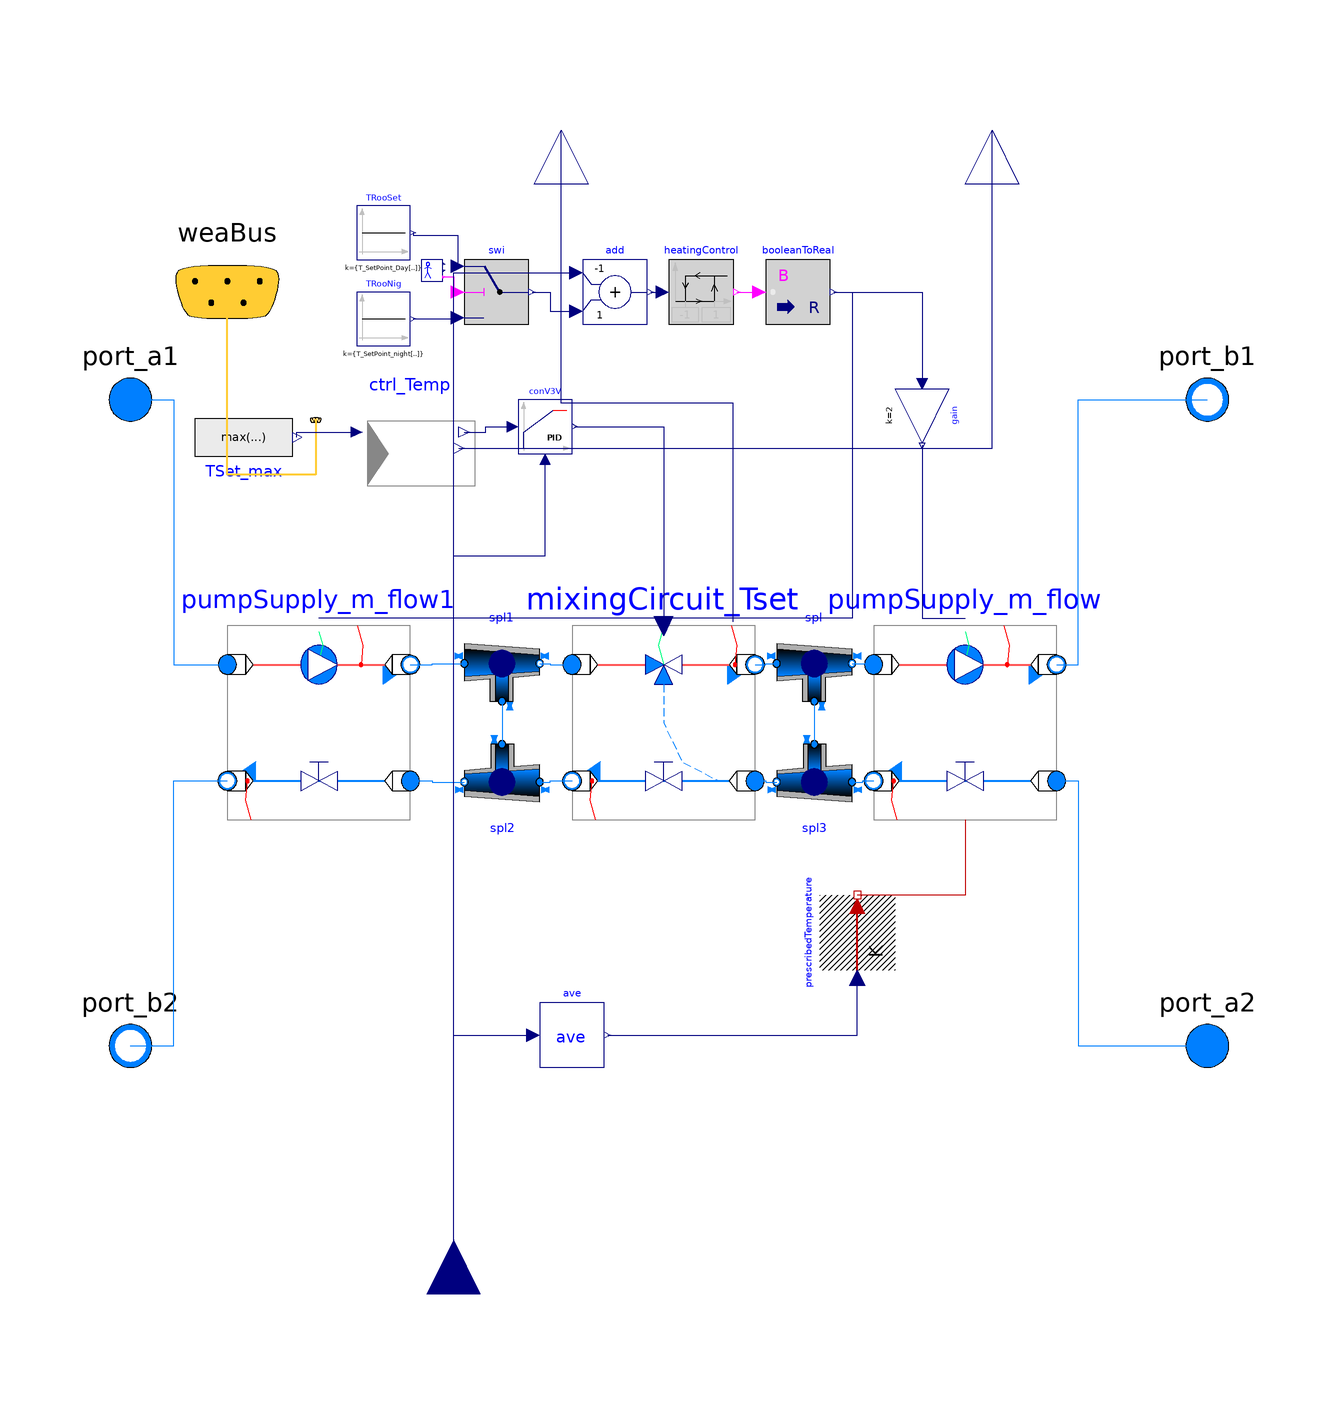

Above is the diagram view of the following Modelica model: its components placed by their Placement annotations and its connect equations drawn as lines.

model InjectionCircuit
    "Mixing circuit controlled on the supply temperature. Constant mass flow, variable temperature"
    parameter Integer nZones(min=1)    "Number of conditioned thermal zones deserved by the system" annotation(Dialog(group= "Settings parameters"));
    parameter Boolean includePipes=false "Set to true to include pipes in the basecircuit" annotation(Dialog(group= "Settings parameters"));

    parameter Modelica.SIunits.MassFlowRate[nZones] m_flow_nominal( min=0)   "Nominal mass flow rates";

    extends FBM.Controls.ControlHeating.Interfaces.ControlPara;
    replaceable package Medium=Buildings.Media.Water;

    parameter Modelica.SIunits.Temperature[nZones] T_SetPoint_Day= {294.15 for i in 1:
        nZones} "Set point temperature for room by day" annotation(Dialog(group= "Heating controler parameters"));
    parameter Modelica.SIunits.Temperature[nZones] T_SetPoint_night= {291.15 for i in 1:
        nZones}
               "Set point temperature for room by night" annotation(Dialog(group= "Heating controler parameters"));

    parameter Real KvV3V = 20;

    ElementaryBlocs.MixingCircuit_Tset[nZones] mixingCircuit_Tset(redeclare
        package Medium = Medium, m_flow_nominal=m_flow_nominal,
      each KvReturn=KvV3V,
      Ti=600,
      Td=60,
      useBalancingValve=true,
      controllerType=Modelica.Blocks.Types.SimpleController.PI)
      annotation (Placement(transformation(extent={{-18,-18},{16,18}})));
    ElementaryBlocs.PumpSupply_m_flow[nZones] pumpSupply_m_flow(redeclare
        package
        Medium = Medium, each includePipes=includePipes,
      m_flow_nominal=m_flow_nominal,
      each measureSupplyT=false,
      each KvReturn=40)
      annotation (Placement(transformation(extent={{38,-18},{72,18}})));
  protected
    replaceable Controls.ControlHeating.Ctrl_Heating ctrl_Temp(
      heatingCurve(timeFilter=timeFilter),
      TSupNom=TSupNom,
      dTSupRetNom=dTSupRetNom,
      TSupMin=TSupMin,
      minSup=minSup,
      corFac_val=corFac_val,
      TRoo_nominal=TRoo_nominal,
      dTHeaterSet=dTHeaterSet,
      dTOutHeaBal=dTOutHeaBal,
      TOut_nominal=TOut_nominal) constrainedby
      Controls.ControlHeating.Ctrl_Heating(
      heatingCurve(timeFilter=timeFilter),
      TSupNom=TSupNom,
      dTSupRetNom=dTSupRetNom) "Controller the emission set point "
      annotation (Placement(transformation(extent={{-58,40},{-38,60}})));
  public
    Buildings.BoundaryConditions.WeatherData.Bus weaBus annotation (Placement(
          transformation(extent={{-102,60},{-62,100}}), iconTransformation(extent={{-82,80},
              {-62,100}})));
    Modelica.Blocks.Sources.Constant[nZones] TRooNig(k={T_SetPoint_night[i] for i in
              1:nZones})
      "Room temperature set point at night"
      annotation (Placement(transformation(extent={{-58,70},{-48,80}})));
   Modelica.Blocks.Sources.Constant[nZones] TRooSet(k={T_SetPoint_Day[i] for i in
              1:nZones})
      annotation (Placement(transformation(extent={{-58,86},{-48,96}})));
   Modelica.Blocks.Logical.Switch[nZones] swi "Switch to select set point"
      annotation (Placement(transformation(extent={{-38,74},{-26,86}})));
        Buildings.Controls.SetPoints.OccupancySchedule[ nZones]
                                         occSch "Occupancy schedule"
      annotation (Placement(transformation(extent={{-46,82},{-42,86}})));
    Modelica.Blocks.Math.BooleanToReal booleanToReal[nZones](realTrue=
          m_flow_nominal)
      annotation (Placement(transformation(extent={{18,74},{30,86}})));
    Modelica.Blocks.Logical.Hysteresis[nZones] heatingControl(each uLow=-1, each
        uHigh=1)        "onoff controller for the pumps of the emission circuits"
      annotation (Placement(transformation(extent={{0,74},{12,86}})));
    Modelica.Fluid.Interfaces.FluidPort_a[nZones] port_a2(redeclare package
        Medium = Medium)
      annotation (Placement(transformation(extent={{90,-70},{110,-50}})));
    Modelica.Fluid.Interfaces.FluidPort_b[nZones] port_b1(redeclare package
        Medium = Medium)
      annotation (Placement(transformation(extent={{90,50},{110,70}})));
    Modelica.Fluid.Interfaces.FluidPort_a port_a1(redeclare package Medium =
          Medium)
      annotation (Placement(transformation(extent={{-110,50},{-90,70}})));
    Modelica.Fluid.Interfaces.FluidPort_b port_b2(redeclare package Medium =
          Medium)
      annotation (Placement(transformation(extent={{-110,-70},{-90,-50}})));
    Modelica.Blocks.Sources.RealExpression TSet_max(y=max(swi.y))
      "maximum value of set point temperature" annotation (Placement(
          transformation(
          extent={{9,-9},{-9,9}},
          rotation=180,
          origin={-79,53})));
    Modelica.Blocks.Interfaces.RealOutput THeaterSet(final quantity="ThermodynamicTemperature",unit="K",displayUnit="degC", min=0,start=283.15)
      "Heat pump set temperature" annotation (Placement(transformation(extent={{-10,-10},
              {10,10}},
          rotation=90,
          origin={60,110}),       iconTransformation(extent={{-10,-10},{10,10}},
          rotation=90,
          origin={20,110})));
    Modelica.Blocks.Interfaces.RealOutput TSupply[nZones](
      final quantity="ThermodynamicTemperature",
      unit="K",
      displayUnit="degC",
      min=0) "TSupply after mixing" annotation (Placement(transformation(
          extent={{-10,-10},{10,10}},
          rotation=90,
          origin={-20,110}), iconTransformation(
          extent={{-10,-10},{10,10}},
          rotation=90,
          origin={-20,110})));
  protected
    Modelica.Blocks.Math.Add add[nZones](each k1=-1, each k2=+1)
      annotation (Placement(transformation(extent={{-16,74},{-4,86}})));
  public
    Buildings.Utilities.Math.Average ave(nin=nZones) if  includePipes
      "Compute average of room temperatures"
      annotation (Placement(transformation(extent={{-24,-64},{-12,-52}})));
    Buildings.HeatTransfer.Sources.PrescribedTemperature
      prescribedTemperature if includePipes annotation (Placement(transformation(
          extent={{-7,-7},{7,7}},
          rotation=90,
          origin={35,-39})));
    Modelica.Blocks.Interfaces.RealInput[nZones] TSensor(
      final quantity="ThermodynamicTemperature",
      unit="K",
      displayUnit="degC",
      min=0) "Sensor temperature" annotation (Placement(transformation(
          extent={{10,-10},{-10,10}},
          rotation=270,
          origin={-40,-106})));
    ElementaryBlocs.PumpSupply_m_flow[nZones] pumpSupply_m_flow1(
                                                                redeclare
        package
        Medium = Medium,
      m_flow_nominal=m_flow_nominal,
      each measureSupplyT=false,
      each KvReturn=40)
      annotation (Placement(transformation(extent={{-82,-18},{-48,18}})));
    Modelica.Blocks.Math.Gain[nZones] gain(k=2)
      "Multiply the mass flow rate as this circuit has a smaller temperature difference"
      annotation (Placement(transformation(extent={{-5,-5},{5,5}},
          rotation=270,
          origin={47,57})));
    Buildings.Fluid.FixedResistances.Junction[nZones] spl1(
      redeclare package Medium = Medium,
      each dp_nominal={0,0,100},
      each energyDynamics=Modelica.Fluid.Types.Dynamics.SteadyState,
      each m_flow_nominal={m_flow_nominal[1],m_flow_nominal[1],m_flow_nominal[1]})                    "Splitter/mixer"
      annotation (Placement(transformation(
          extent={{-7,-7},{7,7}},
          rotation=0,
          origin={-31,11})));
    Buildings.Fluid.FixedResistances.Junction[nZones] spl2(
      redeclare package Medium = Medium,
      each m_flow_nominal={m_flow_nominal[1], m_flow_nominal[1],m_flow_nominal[1]},
      each dp_nominal=0*{1,1,1},
      each energyDynamics=Modelica.Fluid.Types.Dynamics.SteadyState) "Splitter/mixer"
      annotation (Placement(transformation(
          extent={{-7,-7},{7,7}},
          rotation=180,
          origin={-31,-11})));
    Buildings.Fluid.FixedResistances.Junction[nZones] spl(
      redeclare package Medium = Medium,
      each m_flow_nominal={m_flow_nominal[1],2*m_flow_nominal[1],m_flow_nominal[1]},
      each dp_nominal={0,0,200},
      each energyDynamics=Modelica.Fluid.Types.Dynamics.SteadyState) "Splitter/mixer"
      annotation (Placement(transformation(
          extent={{-7,-7},{7,7}},
          rotation=0,
          origin={27,11})));
    Buildings.Fluid.FixedResistances.Junction[nZones] spl3(
      redeclare package Medium = Medium,
      each dp_nominal=0*{1,1,1},
      each m_flow_nominal={2*m_flow_nominal[1],m_flow_nominal[1],m_flow_nominal[1]},
      each energyDynamics=Modelica.Fluid.Types.Dynamics.SteadyState) "Splitter/mixer"
      annotation (Placement(transformation(
          extent={{-7,-7},{7,7}},
          rotation=180,
          origin={27,-11})));
    Buildings.Controls.Continuous.LimPID[nZones] conV3V(
      controllerType=Modelica.Blocks.Types.SimpleController.PI,
      k=0.1,
      Ti=600)
      annotation (Placement(transformation(extent={{-28,50},{-18,60}})));
  equation
    connect(ctrl_Temp.weaBus, weaBus) annotation (Line(
        points={{-65.6,56.2},{-65.6,46.1},{-82,46.1},{-82,80}},
        color={255,204,51},
        thickness=0.5), Text(
        string="%second",
        index=1,
        extent={{6,3},{6,3}}));
    connect(TRooNig.y,swi. u3) annotation (Line(points={{-47.5,75},{-39.2,75},{-39.2,
            75.2}}, color={0,0,127}));
    connect(occSch.occupied,swi. u2) annotation (Line(points={{-41.8,82.8},{-40,82.8},
            {-40,80},{-39.2,80}},         color={255,0,255}));
    connect(TRooSet.y,swi. u1) annotation (Line(points={{-47.5,91},{-47.5,90.5},{-39.2,
            90.5},{-39.2,84.8}}, color={0,0,127}));
    connect(heatingControl.y, booleanToReal.u) annotation (Line(points={{12.6,80},
            {12.6,80},{16.8,80}}, color={255,0,255}));

    for i in 1:nZones loop
          connect(port_a1, pumpSupply_m_flow1[i].port_a1) annotation (Line(points={{-100,
            60},{-92,60},{-92,10.8},{-82,10.8}}, color={0,127,255}));
    connect(port_b2, pumpSupply_m_flow1[i].port_b2) annotation (Line(points={{-100,
            -60},{-92,-60},{-92,-10.8},{-82,-10.8}}, color={0,127,255}));
  connect(ctrl_Temp.THeaCur, conV3V[i].u_s) annotation (Line(points={{-38,54},{-34,
            54},{-34,55},{-29,55}}, color={0,0,127}));

            if includePipes then

          connect(pumpSupply_m_flow[i].heatPort, prescribedTemperature.port)
      annotation (Line(points={{55,-18},{55,-32},{35,-32}}, color={191,0,0}));

            end if;
    end for;

    if includePipes then
      connect(ave.y, prescribedTemperature.T) annotation (Line(points={{-11.4,-58},{
            35,-58},{35,-47.4}}, color={0,0,127}));
      connect(TSensor, ave.u) annotation (Line(points={{-40,-106},{-40,-106},{-40,-58},
            {-25.2,-58}}, color={0,0,127}));

    end if;
    connect(pumpSupply_m_flow.port_b1, port_b1) annotation (Line(points={{72,10.8},
            {76,10.8},{76,60},{100,60}}, color={0,127,255}));
    connect(pumpSupply_m_flow.port_a2, port_a2) annotation (Line(points={{72,-10.8},
            {76,-10.8},{76,-12},{76,-60},{100,-60}}, color={0,127,255}));
    connect(TSet_max.y, ctrl_Temp.TRoo_in1)
      annotation (Line(points={{-69.1,53},{-69.1,54},{-58,54}},
                                                              color={0,0,127}));
    connect(ctrl_Temp.THeaterSet, THeaterSet)
      annotation (Line(points={{-39,51},{60,51},{60,110}}, color={0,0,127}));
    connect(mixingCircuit_Tset.Tsup, TSupply) annotation (Line(points={{11.92,18.72},
            {11.92,59.36},{-20,59.36},{-20,110}}, color={0,0,127}));
    connect(add.y, heatingControl.u)
      annotation (Line(points={{-3.4,80},{-3.4,80},{-1.2,80}}, color={0,0,127}));
    connect(swi.y, add.u2) annotation (Line(points={{-25.4,80},{-22,80},{-22,76.4},
            {-17.2,76.4}}, color={0,0,127}));
    connect(TSensor, add.u1) annotation (Line(points={{-40,-106},{-40,-106},{-40,83.6},
            {-17.2,83.6}}, color={0,0,127}));
    connect(booleanToReal.y, pumpSupply_m_flow1.u) annotation (Line(points={{30.6,
            80},{34,80},{34,19.44},{-65,19.44}}, color={0,0,127}));
    connect(booleanToReal.y, gain.u)
      annotation (Line(points={{30.6,80},{47,80},{47,63}}, color={0,0,127}));
    connect(gain.y, pumpSupply_m_flow.u) annotation (Line(points={{47,51.5},{47,19.44},
            {55,19.44}}, color={0,0,127}));
    connect(pumpSupply_m_flow1.port_b1, spl1.port_1) annotation (Line(points={{-48,
            10.8},{-44,10.8},{-44,11},{-38,11}}, color={0,127,255}));
    connect(spl1.port_2, mixingCircuit_Tset.port_a1) annotation (Line(points={{-24,
            11},{-22,11},{-22,10.8},{-18,10.8}}, color={0,127,255}));
    connect(pumpSupply_m_flow1.port_a2, spl2.port_2) annotation (Line(points={{-48,
            -10.8},{-44,-10.8},{-44,-11},{-38,-11}}, color={0,127,255}));
    connect(spl2.port_1, mixingCircuit_Tset.port_b2) annotation (Line(points={{-24,
            -11},{-22,-11},{-22,-10.8},{-18,-10.8}}, color={0,127,255}));
    connect(spl1.port_3, spl2.port_3)
      annotation (Line(points={{-31,4},{-31,4},{-31,-4}}, color={0,127,255}));
    connect(spl.port_3, spl3.port_3)
      annotation (Line(points={{27,4},{27,-4}}, color={0,127,255}));
    connect(mixingCircuit_Tset.port_b1, spl.port_1) annotation (Line(points={{16,10.8},
            {18,10.8},{18,11},{20,11}},         color={0,127,255}));
    connect(spl.port_2, pumpSupply_m_flow.port_a1) annotation (Line(points={{34,11},
            {38,11},{38,10.8},{38,10.8}}, color={0,127,255}));
    connect(mixingCircuit_Tset.port_a2, spl3.port_2) annotation (Line(points={{16,
            -10.8},{18,-10.8},{18,-11},{20,-11}}, color={0,127,255}));
    connect(spl3.port_1, pumpSupply_m_flow.port_b2) annotation (Line(points={{34,-11},
            {36,-11},{36,-10.8},{38,-10.8}}, color={0,127,255}));
    connect(conV3V.y, mixingCircuit_Tset.TMixedSet)
      annotation (Line(points={{-17.5,55},{-1,55},{-1,18}}, color={0,0,127}));
    connect(TSensor, conV3V.u_m) annotation (Line(points={{-40,-106},{-40,31},{
            -23,31},{-23,49}}, color={0,0,127}));
            annotation (Icon(coordinateSystem(preserveAspectRatio=false), graphics={
                                     Line(
            points={{-102,60},{98,60}},
            color={255,85,85},
            thickness=0.5),      Line(
            points={{-102,-60},{98,-60}},
            color={0,127,255},
            thickness=0.5),
          Polygon(
            points={{-40,70},{-40,50},{-20,60},{-40,70}},
            lineColor={0,0,127},
            smooth=Smooth.None,
            fillColor={0,128,255},
            fillPattern=FillPattern.Solid),
          Polygon(
            points={{0,70},{0,50},{-20,60},{0,70}},
            lineColor={0,0,127},
            smooth=Smooth.None,
            fillColor={255,255,255},
            fillPattern=FillPattern.Solid),
          Polygon(
            points={{-10,10},{-10,-10},{10,0},{-10,10}},
            lineColor={0,0,127},
            smooth=Smooth.None,
            fillColor={0,128,255},
            fillPattern=FillPattern.Solid,
            origin={-20,50},
            rotation=90),
          Line(
            points={{-20,40},{-20,0},{0,-40},{40,-60}},
            color={0,127,255},
            pattern=LinePattern.Dash),
          Ellipse(extent={{40,80},{80,40}}, lineColor={0,0,127},
            fillColor={0,127,255},
            fillPattern=FillPattern.Solid),
          Polygon(
            points={{48,76},{48,44},{80,60},{48,76}},
            lineColor={0,0,127},
            smooth=Smooth.None,
            fillColor={255,255,255},
            fillPattern=FillPattern.Solid)}),                          Diagram(
          coordinateSystem(preserveAspectRatio=false)));
  end InjectionCircuit;